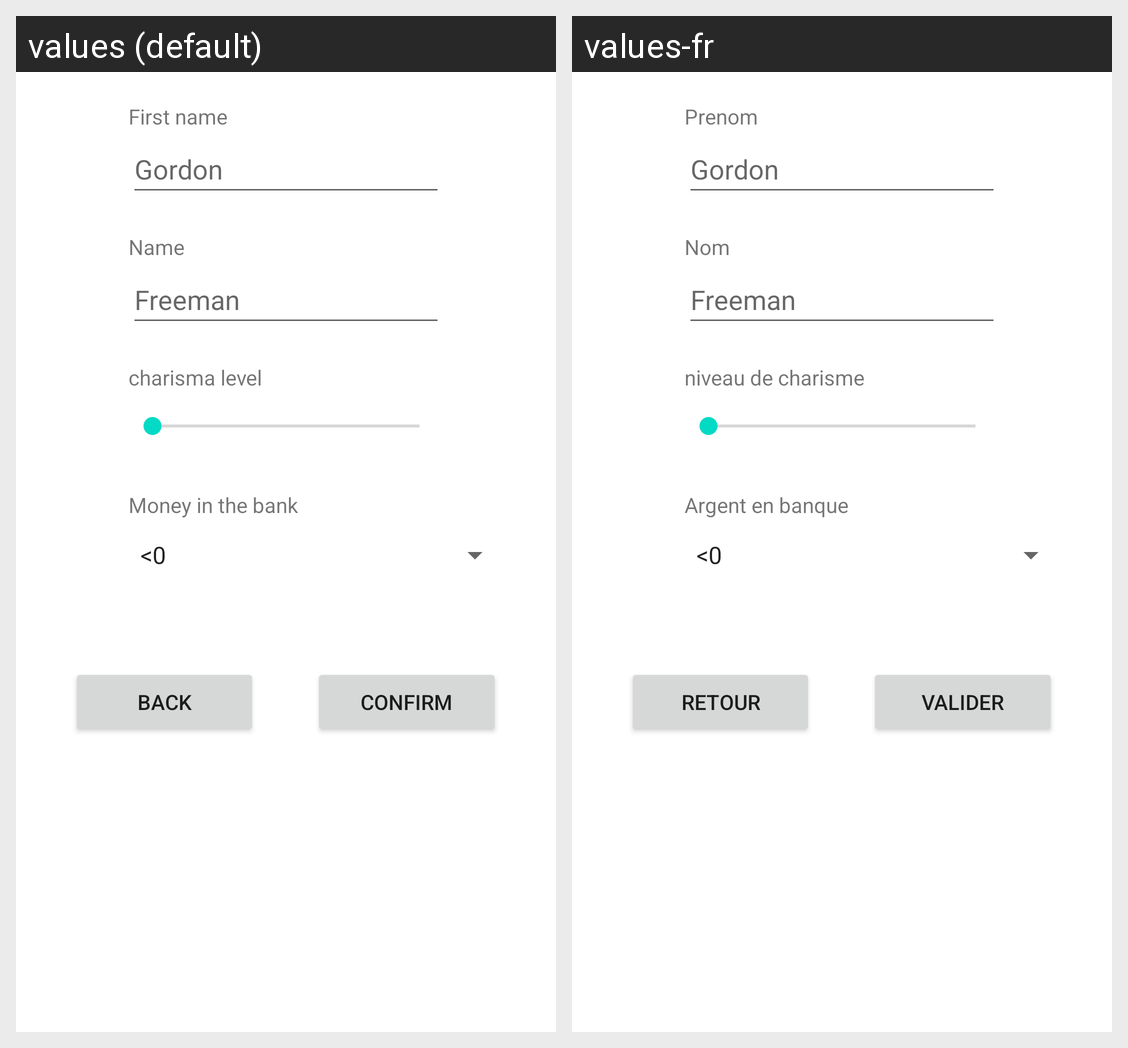

This grid shows one Android layout under two languages. Give, for every string resource on the screen, its name, the default text and each shown locale's text.
Android screen res/layout/activity_user_input.xml rendered under 2 locales, left to right: values (default), values-fr. Device: Nexus 5 (rendered at 1080×1920; each locale shown at half size, 540×960, under a caption strip naming it); theme Theme.ProjetIhm.
Strings drawn on this screen, with the default value and each locale's value (text and hints the layout hard-codes, and strings that could not be matched under every locale, appear in the picture but are not listed):

FirstNameEntreeTitle
  values: First name
  values-fr: Prenom

FirstNameEntree
  values: Gordon
  values-fr: Gordon  [not translated; the default value is used]

NameEntreeTitle
  values: Name
  values-fr: Nom

NameEntree
  values: Freeman
  values-fr: Freeman  [not translated; the default value is used]

charismaLevelTitle
  values: charisma level
  values-fr: niveau de charisme

moneyBankTitle
  values: Money in the bank
  values-fr: Argent en banque

backButton
  values: Back
  values-fr: Retour

buttonNextQuestion
  values: Confirm
  values-fr: Valider
